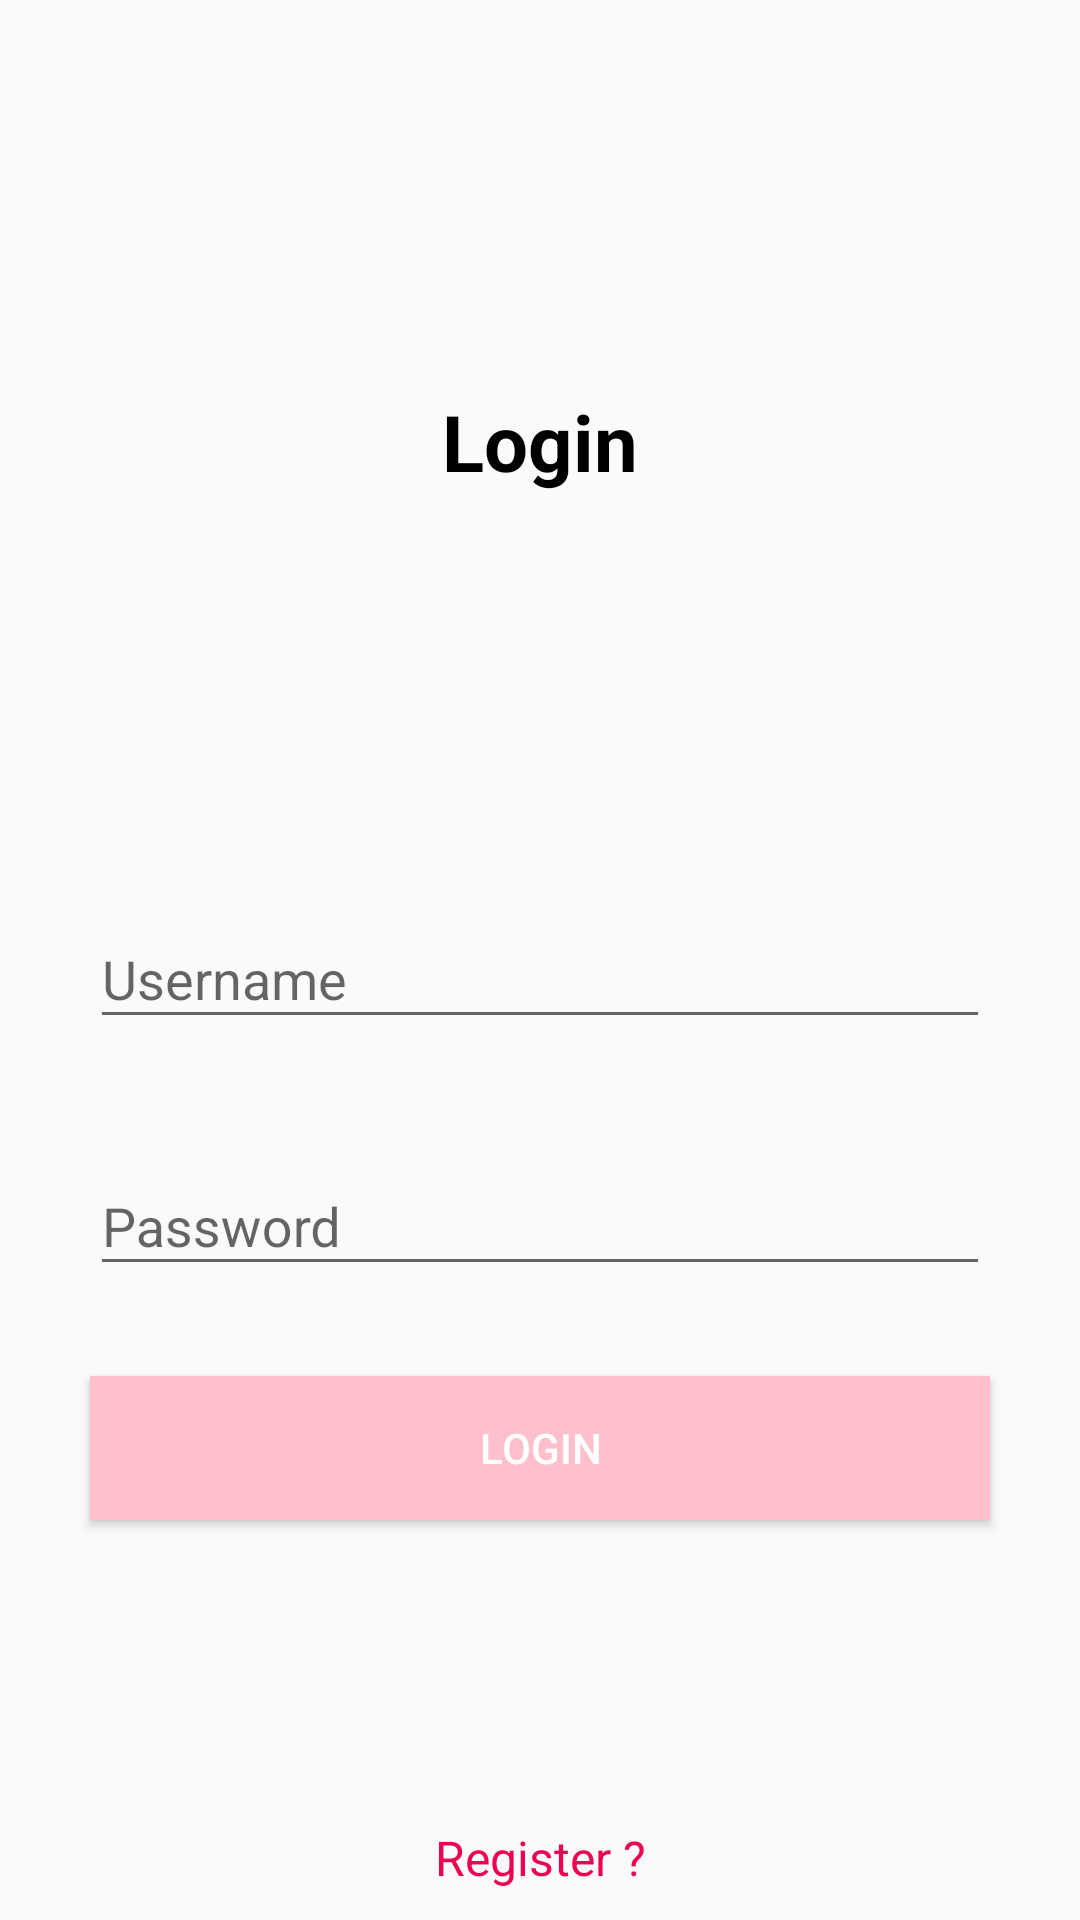

Android layout source for this screen:
<!-- AndroidManifest.xml: application theme Theme.AppCompat.DayNight -->
<!-- res/layout/activity_main.xml -->
<?xml version="1.0" encoding="utf-8"?>
<androidx.constraintlayout.widget.ConstraintLayout xmlns:android="http://schemas.android.com/apk/res/android"
    xmlns:app="http://schemas.android.com/apk/res-auto"
    xmlns:tools="http://schemas.android.com/tools"
    android:layout_width="match_parent"
    android:layout_height="match_parent"
    tools:context=".MainActivity">

    <TextView
        android:layout_width="wrap_content"
        android:text="Login"
        app:layout_constraintTop_toTopOf="parent"
        app:layout_constraintBottom_toTopOf="@+id/tvUsername"
        app:layout_constraintStart_toStartOf="parent"
        android:textSize="26sp"
        android:textColor="#000"
        android:textStyle="bold"
        app:layout_constraintEnd_toEndOf="parent"
        android:layout_height="wrap_content"/>






















    <com.google.android.material.textfield.TextInputLayout
        android:id="@+id/tvUsername"
        android:layout_width="match_parent"
        app:layout_constraintTop_toTopOf="parent"
        android:layout_marginStart="30dp"
        android:layout_marginEnd="30dp"
        app:layout_constraintBottom_toBottomOf="parent"
        app:layout_constraintStart_toStartOf="parent"
        app:layout_constraintEnd_toEndOf="parent"
        android:layout_height="wrap_content">

        <EditText
            android:id="@+id/edUsername"
            android:layout_width="match_parent"
            android:layout_height="wrap_content"
            android:hint="Username" />


    </com.google.android.material.textfield.TextInputLayout>


    <com.google.android.material.textfield.TextInputLayout
        android:id="@+id/tvPassword"
        android:layout_width="match_parent"
        android:layout_marginStart="30dp"
        android:layout_marginEnd="30dp"
        android:layout_marginTop="30dp"
        app:layout_constraintStart_toStartOf="parent"
        app:layout_constraintEnd_toEndOf="parent"
        app:layout_constraintTop_toBottomOf="@+id/tvUsername"
        android:layout_height="wrap_content">

        <EditText
            android:id="@+id/edPassword"
            android:layout_width="match_parent"
            android:layout_height="wrap_content"
            android:hint="Password"
            android:inputType="textPassword"
            />

    </com.google.android.material.textfield.TextInputLayout>

    <Button
        android:id="@+id/buttonLogin"
        android:layout_width="match_parent"
        android:text="Login"
        app:layout_constraintTop_toBottomOf="@+id/tvPassword"
        android:layout_margin="30dp"
        android:textColor="#fff"
        android:background="@color/pastelPink"
        android:layout_height="wrap_content"/>
    <TextView
        android:id="@+id/tvRegister"
        android:layout_width="wrap_content"
        android:text="Register ?"
        android:textColor="@color/extraPink"
        android:textSize="16sp"
        app:layout_constraintBottom_toBottomOf="parent"
        app:layout_constraintStart_toStartOf="parent"
        app:layout_constraintEnd_toEndOf="parent"
        android:padding="10dp"
        android:layout_height="wrap_content"/>

</androidx.constraintlayout.widget.ConstraintLayout>
<!-- resources referenced by this layout -->
<resources>
  <color name="extraPink">#ED0252</color>
  <color name="pastelPink">#FFC0CB</color>
</resources>
